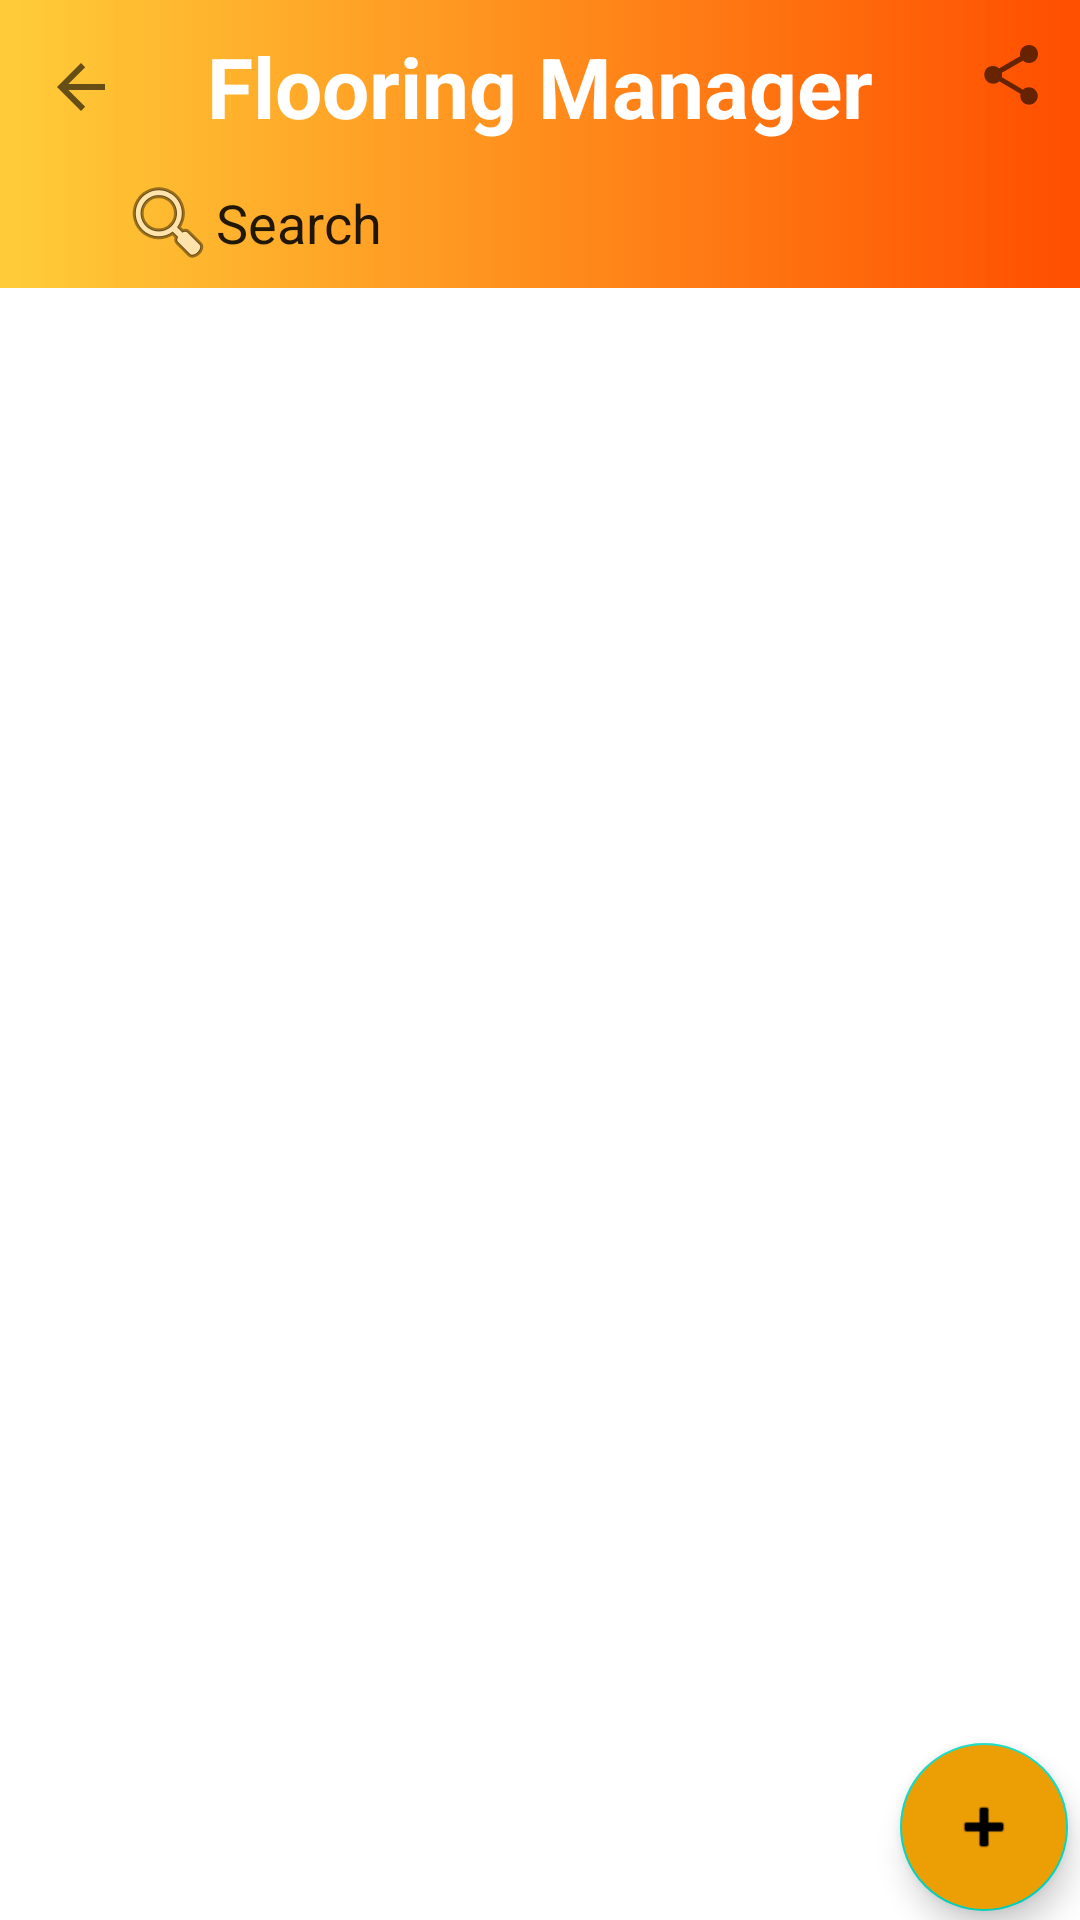

The Android layout XML behind this screen, and the referenced resources:
<!-- AndroidManifest.xml: application theme Theme.FlooringManager -->
<!-- res/layout/activity_product.xml -->
<?xml version="1.0" encoding="utf-8"?>
<RelativeLayout xmlns:android="http://schemas.android.com/apk/res/android"
    xmlns:app="http://schemas.android.com/apk/res-auto"
    xmlns:tools="http://schemas.android.com/tools"
    android:layout_width="match_parent"
    android:layout_height="match_parent"
    tools:context=".ProductActivity">

    <RelativeLayout
        android:id="@+id/linearLayout"
        android:layout_width="match_parent"
        android:layout_height="96dp"
        android:background="@drawable/background"
        android:orientation="vertical"
        android:paddingBottom="5dp">

        <TextView
            android:id="@+id/textView"
            android:layout_width="wrap_content"
            android:layout_height="wrap_content"
            android:layout_centerHorizontal="true"
            android:layout_marginStart="100dp"
            android:layout_marginTop="10dp"
            android:layout_marginBottom="10dp"
            android:text="Flooring Manager"
            android:textColor="#FFFFFF"
            android:textSize="28sp"
            android:textStyle="bold" />

        <ImageView
            android:id="@+id/back_image"
            android:layout_width="wrap_content"
            android:layout_height="wrap_content"
            android:layout_alignParentStart="true"
            android:layout_alignParentTop="true"
            android:layout_marginStart="15dp"
            android:layout_marginTop="17dp"
            app:srcCompat="?attr/actionModeCloseDrawable" />

        <EditText
            android:id="@+id/editTextTextPersonName"
            android:layout_width="match_parent"
            android:layout_height="40dp"
            android:layout_below="@+id/textView"
            android:layout_alignParentBottom="false"
            android:layout_marginStart="40dp"
            android:layout_marginEnd="40dp"
            android:layout_marginBottom="0dp"
            android:background="@drawable/rounded_edittext"
            android:drawableStart="@android:drawable/ic_menu_search"
            android:ems="10"
            android:inputType="textPersonName"
            android:text="Search" />

        <ImageView
            android:id="@+id/imageView2"
            android:layout_width="wrap_content"
            android:layout_height="wrap_content"
            android:layout_alignParentTop="true"
            android:layout_alignParentEnd="true"
            android:layout_marginTop="13dp"
            android:layout_marginEnd="11dp"
            app:srcCompat="?attr/actionModeShareDrawable" />

    </RelativeLayout>


    <androidx.recyclerview.widget.RecyclerView
        android:id="@+id/categoryRecyclerView"
        android:layout_width="match_parent"
        android:layout_height="591dp"
        android:layout_below="@+id/linearLayout"
        android:layout_alignParentStart="true"
        android:layout_alignParentBottom="true"
        android:layout_marginStart="0dp"
        android:layout_marginTop="20dp"
        android:layout_marginBottom="0dp">

    </androidx.recyclerview.widget.RecyclerView>

    <com.google.android.material.floatingactionbutton.FloatingActionButton
        android:id="@+id/addButton"
        android:layout_width="wrap_content"
        android:layout_height="wrap_content"
        android:layout_alignParentEnd="true"
        android:layout_alignParentBottom="true"
        android:layout_marginEnd="4dp"
        android:layout_marginBottom="3dp"
        android:background="@drawable/background"
        android:backgroundTint="#ec9f05"
        android:clickable="true"
        app:srcCompat="@android:drawable/ic_input_add" />


</RelativeLayout>
<!-- resources referenced by this layout -->
<resources>
  <!-- drawable background (drawable) -->
  <?xml version="1.0" encoding="utf-8"?>
  <selector xmlns:android="http://schemas.android.com/apk/res/android">
      <item>
          <shape>
              <gradient
                  android:startColor="#ff4e00"
                  android:endColor="#FFCD39"
                  android:angle="180" />
          </shape>
      </item>
  </selector>
  <style name="Theme.FlooringManager" parent="Theme.MaterialComponents.DayNight.DarkActionBar">
          
          <item name="colorPrimary">@color/purple_500</item>
          <item name="colorPrimaryVariant">@color/purple_700</item>
          <item name="colorOnPrimary">@color/white</item>
          
          <item name="colorSecondary">@color/teal_200</item>
          <item name="colorSecondaryVariant">@color/teal_700</item>
          <item name="colorOnSecondary">@color/black</item>
          
          <item name="android:statusBarColor" tools:targetApi="l">?attr/colorPrimaryVariant</item>
          
      </style>
  <!-- not gathered from this repository: default colours our renderer supplied (Android Studio template values) -->
  <color name="purple_500">#FF6200EE</color>
  <color name="purple_700">#FF3700B3</color>
  <color name="teal_200">#FF03DAC5</color>
  <color name="teal_700">#FF018786</color>
  <color name="black">#FF000000</color>
  <color name="white">#FFFFFFFF</color>
</resources>
